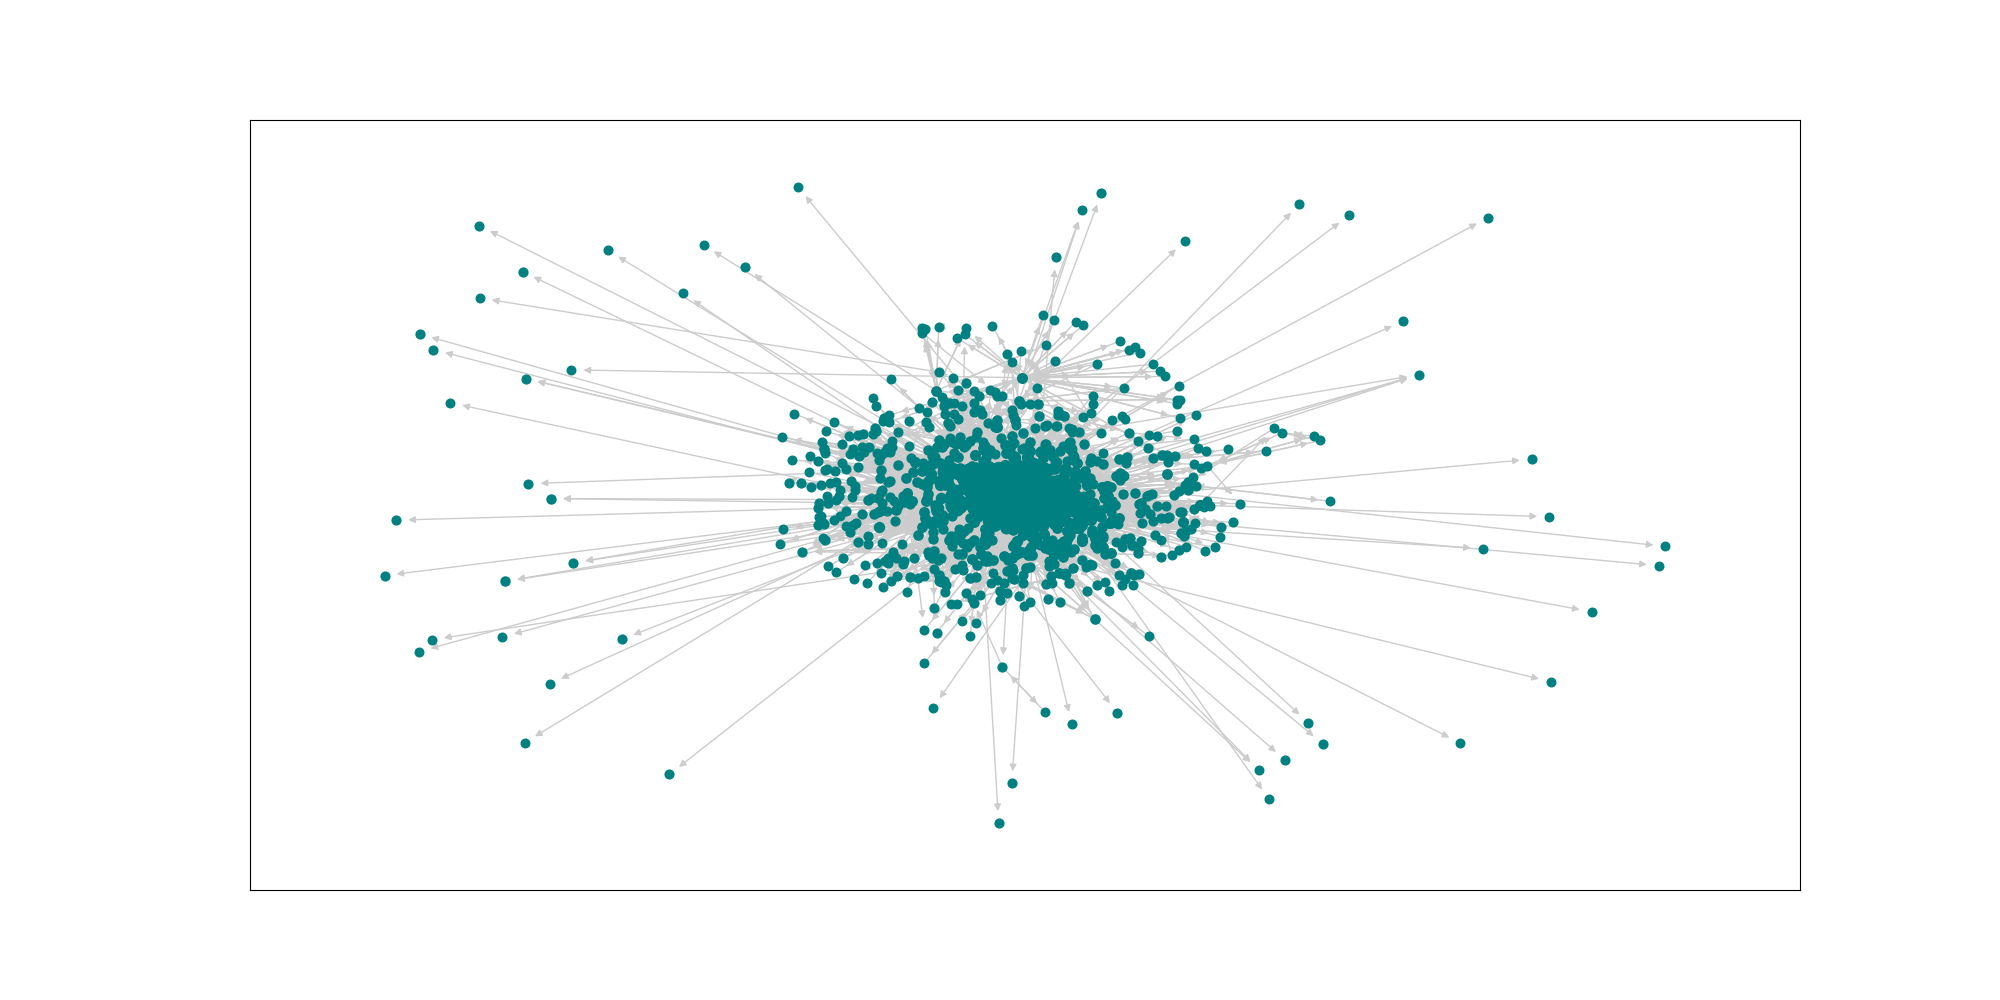

The table this chart was drawn from, first rows:
CITY_MARKET_ID, value, AIRPORT, CITY_NAME
31703, 0.1258, {'EWR', 'HPN', 'LGA', 'JRA', 'TSS', 'ISP…, {'Islip, NY', 'White Plains, NY', 'Newar…
30977, 0.1235, {'LOT', 'DPA', 'ORD', 'GYY', 'MDW', 'PWK…, {'Gary, IN', 'Chicago/Romeoville, IL', '…
30194, 0.12, {'ADS', 'DFW', 'FTW', 'RBD', 'DAL', 'AFW…, {'Fort Worth, TX', 'Dallas/Fort Worth, T…
30852, 0.1187, {'BWI', 'MTN', 'DCA', 'IAD'}, {'Baltimore, MD', 'Washington, DC'}
30397, 0.1165, {'FTY', 'ATL', 'QMA', 'PDK'}, {'Kennesaw, GA', 'Atlanta, GA'}
30325, 0.113, {'BFK', 'DEN', 'APA'}, {'Denver, CO', 'Aurora, CO'}
32575, 0.1103, {'LAX', 'LGB', 'ONT', 'HHR', 'SNA', 'BUR…, {'Hawthorne, CA', 'Ontario, CA', 'Burban…
31057, 0.1069, {'CLT'}, {'Charlotte, NC'}
31650, 0.1068, {'MN7', 'MSP', 'STP', 'FCM'}, {'Minneapolis/St. Paul, MN', 'Minneapoli…
32467, 0.1043, {'OPF', 'MPB', 'MIA', 'TMB', 'FLL', 'FXE…, {'Miami, FL', 'Fort Lauderdale, FL'}
30466, 0.1039, {'PHX', 'AZA', 'AZ3', 'DVT', 'SCF', 'GYR…, {'Goodyear, AZ', 'Glendale, AZ', 'Phoeni…
30693, 0.1036, {'BNA', 'TN8'}, {'Nashville, TN'}
30721, 0.1011, {'MHT', 'PVD', 'BOS'}, {'Manchester, NH', 'Providence, RI', 'Bo…
31453, 0.1004, {'IAH', 'EFD', 'HOU', 'JDX', 'DWH'}, {'Houston, TX'}
30198, 0.1, {'AGC', 'PIT', 'PA6'}, {'Pittsburgh, PA'}
32211, 0.09992, {'HSH', 'LAS', 'LSV'}, {'Las Vegas, NV'}
31295, 0.09876, {'DTW', 'DET', 'YIP'}, {'Detroit, MI'}
33195, 0.0987, {'LAL', 'TPA', 'PIE'}, {'Lakeland, FL', 'Tampa, FL', 'St. Peter…
32457, 0.09834, {'SFO', 'SJC', 'OAK', 'CCR'}, {'San Jose, CA', 'Concord, CA', 'Oakland…
34100, 0.09695, {'WKV', 'PHL', 'PNE', 'P2A'}, {'Philadelphia, PA'}
30559, 0.09595, {'SEA', 'BFI', 'KEH', 'LKE'}, {'Kenmore, WA', 'Seattle, WA'}
31454, 0.09502, {'MCO', 'ORL', 'ISM'}, {'Orlando, FL'}
32337, 0.09338, {'IND', 'IN2', 'MQJ'}, {'Indianapolis, IN'}
31066, 0.09272, {'LCK', 'OSU', 'CMH'}, {'Columbus, OH'}
34492, 0.09195, {'RDU'}, {'Raleigh/Durham, NC'}
34614, 0.09, {'SLC'}, {'Salt Lake City, UT'}
31123, 0.08929, {'CPS', 'STL', 'SUS', 'ALN'}, {'Alton, IL', 'St. Louis, MO'}
30423, 0.08819, {'T4X', 'AUS'}, {'Austin, TX'}
33342, 0.08753, {'MKE'}, {'Milwaukee, WI'}
33198, 0.08744, {'MKC', 'MCI'}, {'Kansas City, MO'}
30647, 0.08735, {'CGF', 'CLE', 'CAK', 'BKL'}, {'Cleveland, OH', 'Akron, OH'}
33570, 0.08724, {'SEE', 'NKX', 'NZY', 'SAN', 'SDM', 'MYF…, {'San Diego, CA'}
34057, 0.08676, {'PDX'}, {'Portland, OR'}
33244, 0.08594, {'NQA', 'MEM'}, {'Memphis, TN', 'Millington, TN'}
35167, 0.08561, {'TEB'}, {'Teterboro, NJ'}
33495, 0.08496, {'MSY', 'NEW'}, {'New Orleans, LA'}
33214, 0.08414, {'SAT', 'SKF'}, {'San Antonio, TX'}
30615, 0.08387, {'ELP', 'BIF'}, {'El Paso, TX'}
33044, 0.08249, {'SDF'}, {'Louisville, KY'}
33851, 0.08175, {'TIK', 'PWA', 'OKC'}, {'Oklahoma City, OK'}
33192, 0.08084, {'MCC', 'MHR', 'SMF', 'SAC'}, {'Sacramento, CA'}
30529, 0.08081, {'BDL', 'HFD'}, {'Hartford, CT'}
30140, 0.08013, {'ABQ'}, {'Albuquerque, NM'}
33105, 0.0799, {'LUK', 'CVG'}, {'Cincinnati, OH'}
33316, 0.07933, {'OFF', 'OMA'}, {'Omaha, NE'}
30590, 0.07868, {'IFP'}, {'Bullhead City, AZ'}
30994, 0.07718, {'CHS'}, {'Charleston, SC'}
33667, 0.07701, {'ORF', 'NGU', 'LFI', 'VA9', 'PHF'}, {'Newport News/Hampton, VA', 'Norfolk, V…
30257, 0.07549, {'ALB'}, {'Albany, NY'}
30792, 0.07523, {'BUF'}, {'Buffalo, NY'}
34653, 0.07437, {'TUL'}, {'Tulsa, OK'}
31136, 0.07431, {'NIP', 'VQQ', 'JAX', 'CRG'}, {'Jacksonville, FL'}
30436, 0.07428, {'TUS', 'AVW', 'DMA'}, {'Tucson, AZ'}
34027, 0.07427, {'PBI'}, {'West Palm Beach/Palm Beach, FL'}
34570, 0.07415, {'RNO'}, {'Reno, NV'}
31714, 0.07408, {'FMY', 'RSW'}, {'Fort Myers, FL'}
30599, 0.07386, {'BHM'}, {'Birmingham, AL'}
31986, 0.07347, {'GRR'}, {'Grand Rapids, MI'}
34524, 0.07293, {'VA8', 'RIC', 'VA5'}, {'Richmond, VA'}
34761, 0.07284, {'SFB'}, {'Sanford, FL'}
... 969 more rows
